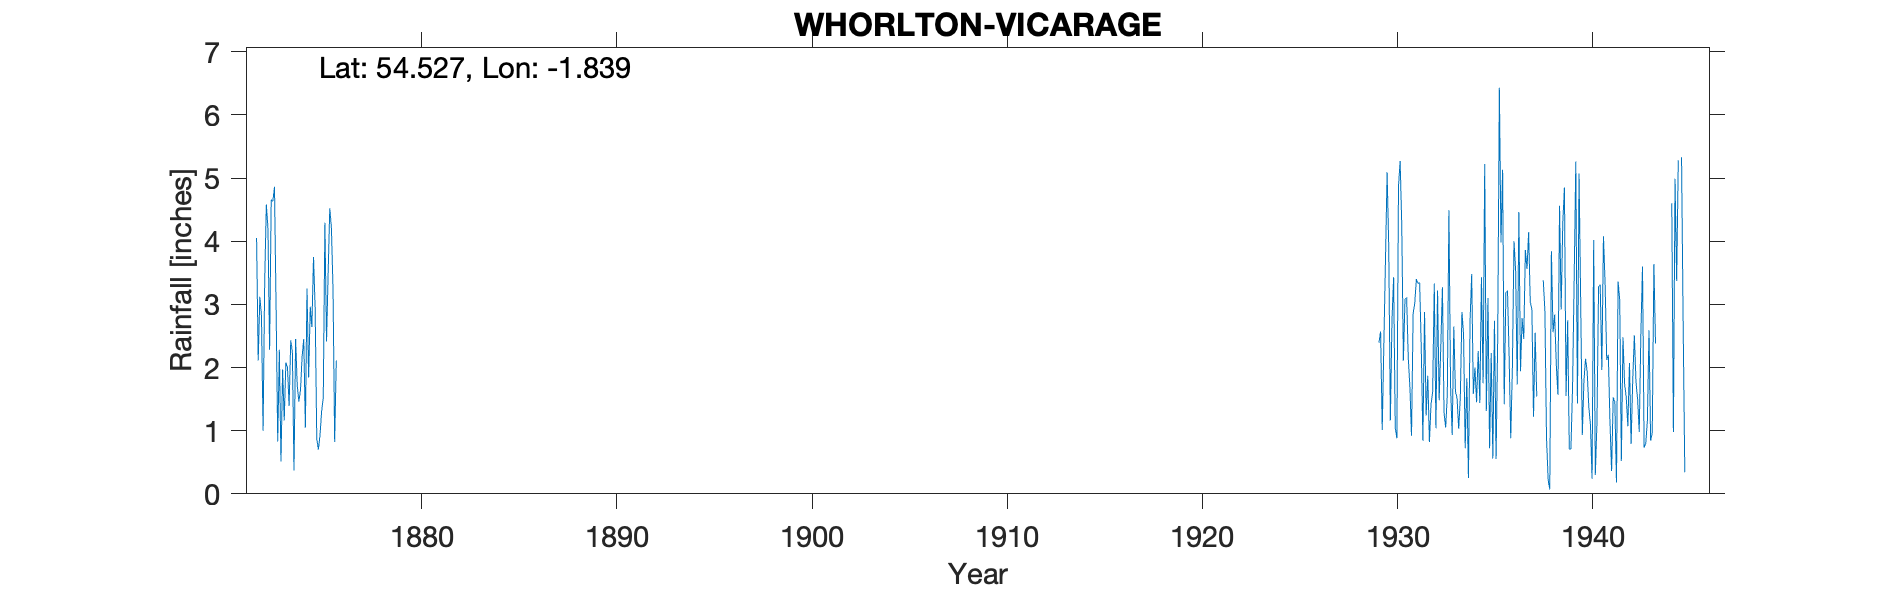

Values plotted in this chart, from the file beside it:
WHORLTON VICARAGE, , , , , , , , , , , , , , , , , , , , , , , 
Grid ref, NZ105147, Long, -1.839, Lat, 54.53, Elevation, 400, ft, , , , , , , , , , , , , , , 
Station no, 3507, , , , , , , , , , , , , , , , , , , , , , 
, 1870, 1871, 1872, 1873, 1874, 1875, 1876, 1877, 1878, 1879, 1880, 1881, 1882, 1883, 1884, 1885, 1886, 1887, 1888, 1889, 1890, 1891, 1892
January, , , 4.05, 2.94, 2.45, 2.95, 0.82, , , , , , , , , , , , , , , , 
February, , , 2.11, 0.83, 1.71, 0.87, 2.11, , , , , , , , , , , , , , , , 
March, , , 3.12, 2.28, 1.46, 0.7, , , , , , , , , , , , , , , , , 
April, , , 2.82, 0.51, 1.64, 0.93, , , , , , , , , , , , , , , , , 
May, , , 1, 1.97, 2.18, 1.31, , , , , , , , , , , , , , , , , 
June, , , 3.38, 1.16, 2.45, 1.52, , , , , , , , , , , , , , , , , 
July, , , 4.58, 2.08, 1.05, 4.29, , , , , , , , , , , , , , , , , 
August, , , 4.2, 2, 3.25, 2.41, , , , , , , , , , , , , , , , , 
September, , , 2.28, 1.39, 1.84, 3.5, , , , , , , , , , , , , , , , , 
October, , , 4.66, 2.43, 2.96, 4.52, , , , , , , , , , , , , , , , , 
November, , , 4.63, 2.25, 2.64, 4.21, , , , , , , , , , , , , , , , , 
December, , , 4.86, 0.37, 3.75, 3.23, , , , , , , , , , , , , , , , , 
Total, , , 41.69, 20.21, 27.38, 30.44, , , , , , , , , , , , , , , , , 
1937 Sept, Nov and total estimated there…, , , , , , , , , , , , , , , , , , , , , , , 
